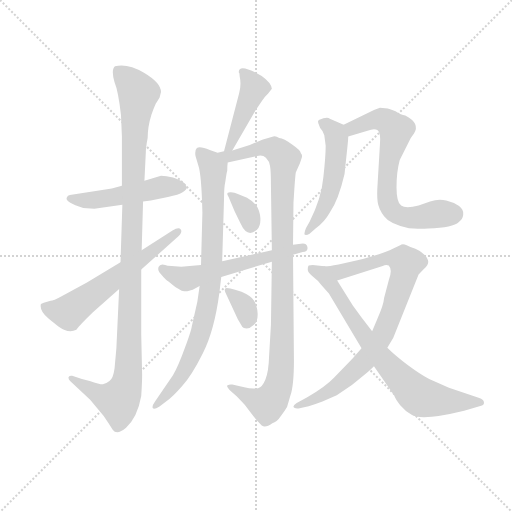
t = 0.00 s
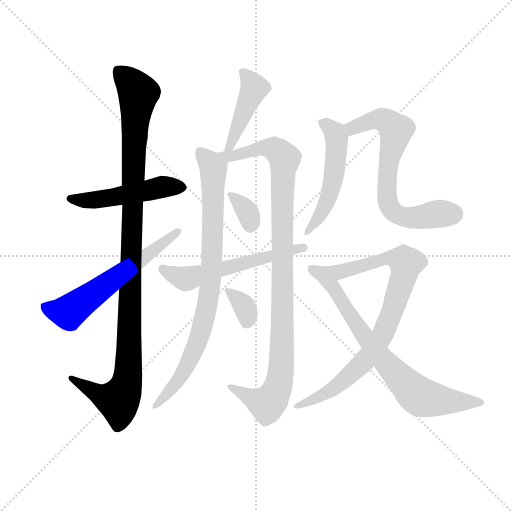
t = 2.05 s
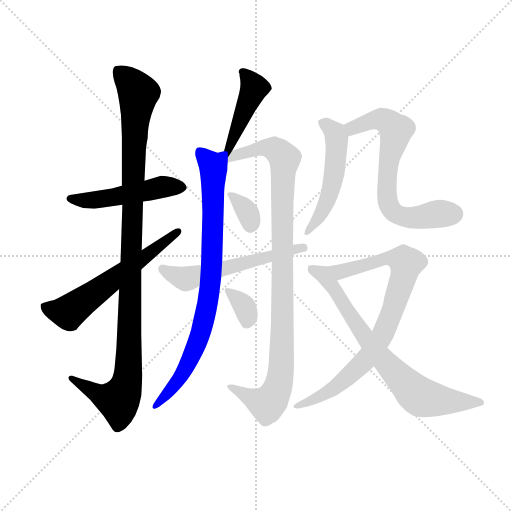
t = 4.10 s
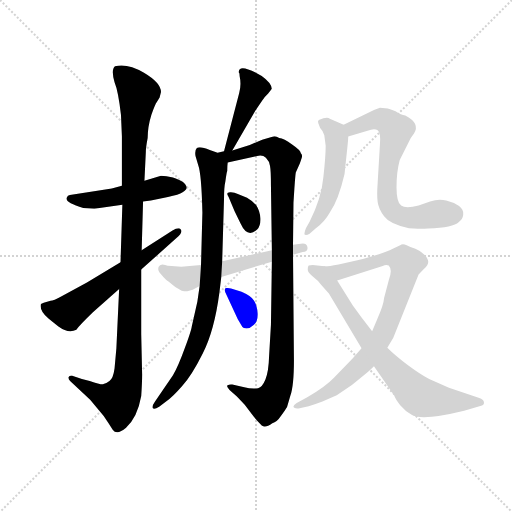
t = 6.15 s
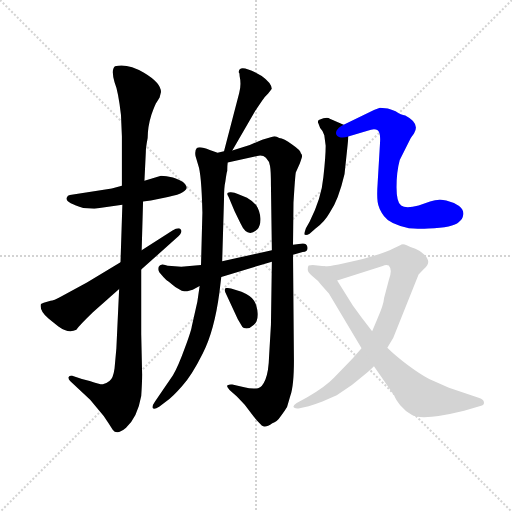
t = 8.20 s
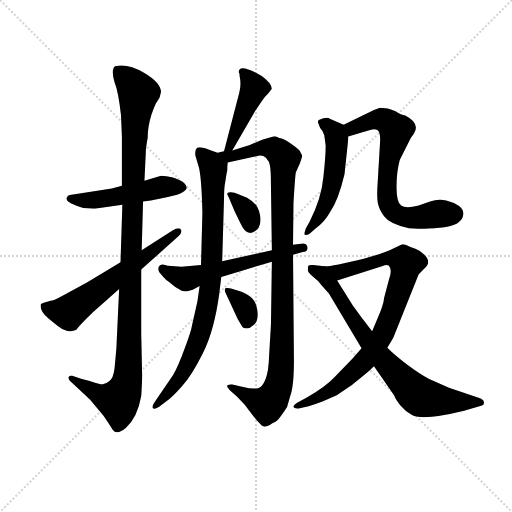
t = 10.25 s

The animated SVG that drew these frames (rendered in a browser with its animation timeline set to each time). Animation: 13 CSS @keyframes rules; one cycle of 10.25 s.

<svg version="1.1" viewBox="0 0 1024 1024" xmlns="http://www.w3.org/2000/svg">
  <g stroke="lightgray" stroke-dasharray="1,1" stroke-width="1" transform="scale(4, 4)">
    <line x1="0" y1="0" x2="256" y2="256"></line>
    <line x1="256" y1="0" x2="0" y2="256"></line>
    <line x1="128" y1="0" x2="128" y2="256"></line>
    <line x1="0" y1="128" x2="256" y2="128"></line>
  </g>
  <g transform="scale(0.92, -0.92) translate(60, -850)">
    <style type="text/css">
      
        @keyframes keyframes0 {
          from {
            stroke: blue;
            stroke-dashoffset: 502;
            stroke-width: 128;
          }
          62% {
            animation-timing-function: step-end;
            stroke: blue;
            stroke-dashoffset: 0;
            stroke-width: 128;
          }
          to {
            stroke: black;
            stroke-width: 1024;
          }
        }
        #make-me-a-hanzi-animation-0 {
          animation: keyframes0 0.6585286458333334s both;
          animation-delay: 0s;
          animation-timing-function: linear;
        }
      
        @keyframes keyframes1 {
          from {
            stroke: blue;
            stroke-dashoffset: 1107;
            stroke-width: 128;
          }
          78% {
            animation-timing-function: step-end;
            stroke: blue;
            stroke-dashoffset: 0;
            stroke-width: 128;
          }
          to {
            stroke: black;
            stroke-width: 1024;
          }
        }
        #make-me-a-hanzi-animation-1 {
          animation: keyframes1 1.15087890625s both;
          animation-delay: 0.6585286458333334s;
          animation-timing-function: linear;
        }
      
        @keyframes keyframes2 {
          from {
            stroke: blue;
            stroke-dashoffset: 608;
            stroke-width: 128;
          }
          66% {
            animation-timing-function: step-end;
            stroke: blue;
            stroke-dashoffset: 0;
            stroke-width: 128;
          }
          to {
            stroke: black;
            stroke-width: 1024;
          }
        }
        #make-me-a-hanzi-animation-2 {
          animation: keyframes2 0.7447916666666666s both;
          animation-delay: 1.8094075520833335s;
          animation-timing-function: linear;
        }
      
        @keyframes keyframes3 {
          from {
            stroke: blue;
            stroke-dashoffset: 447;
            stroke-width: 128;
          }
          59% {
            animation-timing-function: step-end;
            stroke: blue;
            stroke-dashoffset: 0;
            stroke-width: 128;
          }
          to {
            stroke: black;
            stroke-width: 1024;
          }
        }
        #make-me-a-hanzi-animation-3 {
          animation: keyframes3 0.61376953125s both;
          animation-delay: 2.55419921875s;
          animation-timing-function: linear;
        }
      
        @keyframes keyframes4 {
          from {
            stroke: blue;
            stroke-dashoffset: 851;
            stroke-width: 128;
          }
          73% {
            animation-timing-function: step-end;
            stroke: blue;
            stroke-dashoffset: 0;
            stroke-width: 128;
          }
          to {
            stroke: black;
            stroke-width: 1024;
          }
        }
        #make-me-a-hanzi-animation-4 {
          animation: keyframes4 0.9425455729166666s both;
          animation-delay: 3.16796875s;
          animation-timing-function: linear;
        }
      
        @keyframes keyframes5 {
          from {
            stroke: blue;
            stroke-dashoffset: 1024;
            stroke-width: 128;
          }
          77% {
            animation-timing-function: step-end;
            stroke: blue;
            stroke-dashoffset: 0;
            stroke-width: 128;
          }
          to {
            stroke: black;
            stroke-width: 1024;
          }
        }
        #make-me-a-hanzi-animation-5 {
          animation: keyframes5 1.0833333333333333s both;
          animation-delay: 4.110514322916667s;
          animation-timing-function: linear;
        }
      
        @keyframes keyframes6 {
          from {
            stroke: blue;
            stroke-dashoffset: 331;
            stroke-width: 128;
          }
          52% {
            animation-timing-function: step-end;
            stroke: blue;
            stroke-dashoffset: 0;
            stroke-width: 128;
          }
          to {
            stroke: black;
            stroke-width: 1024;
          }
        }
        #make-me-a-hanzi-animation-6 {
          animation: keyframes6 0.5193684895833334s both;
          animation-delay: 5.19384765625s;
          animation-timing-function: linear;
        }
      
        @keyframes keyframes7 {
          from {
            stroke: blue;
            stroke-dashoffset: 339;
            stroke-width: 128;
          }
          52% {
            animation-timing-function: step-end;
            stroke: blue;
            stroke-dashoffset: 0;
            stroke-width: 128;
          }
          to {
            stroke: black;
            stroke-width: 1024;
          }
        }
        #make-me-a-hanzi-animation-7 {
          animation: keyframes7 0.52587890625s both;
          animation-delay: 5.713216145833333s;
          animation-timing-function: linear;
        }
      
        @keyframes keyframes8 {
          from {
            stroke: blue;
            stroke-dashoffset: 575;
            stroke-width: 128;
          }
          65% {
            animation-timing-function: step-end;
            stroke: blue;
            stroke-dashoffset: 0;
            stroke-width: 128;
          }
          to {
            stroke: black;
            stroke-width: 1024;
          }
        }
        #make-me-a-hanzi-animation-8 {
          animation: keyframes8 0.7179361979166666s both;
          animation-delay: 6.239095052083333s;
          animation-timing-function: linear;
        }
      
        @keyframes keyframes9 {
          from {
            stroke: blue;
            stroke-dashoffset: 522;
            stroke-width: 128;
          }
          63% {
            animation-timing-function: step-end;
            stroke: blue;
            stroke-dashoffset: 0;
            stroke-width: 128;
          }
          to {
            stroke: black;
            stroke-width: 1024;
          }
        }
        #make-me-a-hanzi-animation-9 {
          animation: keyframes9 0.6748046875s both;
          animation-delay: 6.95703125s;
          animation-timing-function: linear;
        }
      
        @keyframes keyframes10 {
          from {
            stroke: blue;
            stroke-dashoffset: 691;
            stroke-width: 128;
          }
          69% {
            animation-timing-function: step-end;
            stroke: blue;
            stroke-dashoffset: 0;
            stroke-width: 128;
          }
          to {
            stroke: black;
            stroke-width: 1024;
          }
        }
        #make-me-a-hanzi-animation-10 {
          animation: keyframes10 0.8123372395833334s both;
          animation-delay: 7.6318359375s;
          animation-timing-function: linear;
        }
      
        @keyframes keyframes11 {
          from {
            stroke: blue;
            stroke-dashoffset: 848;
            stroke-width: 128;
          }
          73% {
            animation-timing-function: step-end;
            stroke: blue;
            stroke-dashoffset: 0;
            stroke-width: 128;
          }
          to {
            stroke: black;
            stroke-width: 1024;
          }
        }
        #make-me-a-hanzi-animation-11 {
          animation: keyframes11 0.9401041666666666s both;
          animation-delay: 8.444173177083334s;
          animation-timing-function: linear;
        }
      
        @keyframes keyframes12 {
          from {
            stroke: blue;
            stroke-dashoffset: 756;
            stroke-width: 128;
          }
          71% {
            animation-timing-function: step-end;
            stroke: blue;
            stroke-dashoffset: 0;
            stroke-width: 128;
          }
          to {
            stroke: black;
            stroke-width: 1024;
          }
        }
        #make-me-a-hanzi-animation-12 {
          animation: keyframes12 0.865234375s both;
          animation-delay: 9.38427734375s;
          animation-timing-function: linear;
        }
      
    </style>
    
      <path d="M 183 440 L 92 426 Q 87 426 85 420 Q 81 410 121 398 L 145 396 L 206 405 L 251 412 L 268 414 L 305 422 Q 329 426 337 432 Q 346 438 346 442 Q 346 446 339 453 Q 332 459 316 464 Q 301 468 290 468 L 254 457 L 205 446 L 183 440 Z" fill="lightgray"></path>
    
      <path d="M 206 405 L 202 280 L 199 222 L 193 93 L 189 49 Q 186 27 178 22 Q 170 16 165 15 Q 161 13 135 22 L 118 26 L 97 33 Q 91 34 89 30 Q 88 26 93 21 L 136 -19 L 155 -42 Q 167 -55 176 -70 L 185 -84 Q 194 -97 214 -80 Q 239 -57 247 -11 Q 249 19 249 36 L 247 124 L 247 264 L 248 306 L 251 412 L 254 457 L 257 519 Q 257 529 261 550 Q 261 574 269 600 Q 278 625 281 628 L 287 638 L 290 650 Q 290 670 253 692 Q 217 713 190 706 Q 181 699 189 671 Q 197 652 203 600 L 205 553 L 205 446 L 206 405 Z" fill="lightgray"></path>
    
      <path d="M 202 280 L 129 236 L 74 206 Q 56 196 50 196 L 35 192 L 29 189 Q 25 174 46 157 L 67 140 Q 89 124 106 133 Q 112 142 142 171 L 199 222 L 247 264 L 323 332 Q 338 344 333 351 Q 329 357 315 349 L 248 306 L 202 280 Z" fill="lightgray"></path>
    
      <path d="M 445 523 L 495 609 L 509 630 Q 517 642 523 647 L 531 657 Q 530 670 509 685 Q 459 714 459 693 Q 461 692 461 684 Q 465 666 460 648 L 427 521 C 419 492 430 497 445 523 Z" fill="lightgray"></path>
    
      <path d="M 427 521 L 413 518 L 396 524 Q 374 533 368 528 Q 363 523 365 511 L 371 491 Q 378 472 380 388 L 377 274 L 374 228 L 369 194 L 357 141 Q 356 132 342 94 Q 328 55 316 34 L 277 -23 Q 270 -33 272 -37 Q 275 -41 286 -34 L 301 -23 Q 317 -11 336 11 Q 356 32 381 82 Q 406 131 417 214 L 421 248 L 423 282 L 427 418 Q 427 443 430 456 Q 433 477 434 478 Q 434 490 435 497 C 436 522 436 522 427 521 Z" fill="lightgray"></path>
    
      <path d="M 564 -35 L 571 -11 Q 579 11 579 67 L 577 296 L 577 318 L 578 410 L 580 441 Q 582 469 583 475 L 592 495 L 596 507 Q 598 513 594 517 Q 594 523 575 536 Q 557 549 547 550 Q 539 555 534 553 L 510 546 L 483 535 L 445 523 C 416 514 400 489 435 497 L 499 511 Q 511 514 518 507 Q 526 499 527 489 Q 529 479 529 447 L 531 306 L 531 281 L 529 144 L 525 76 Q 524 42 517 25 Q 510 8 501 6 Q 487 4 471 8 L 445 14 Q 439 15 434 12 Q 432 10 439 2 L 455 -12 L 472 -30 L 491 -55 Q 499 -65 509 -75 Q 517 -81 532 -70 Q 542 -68 551 -54 Q 560 -42 564 -35 Z" fill="lightgray"></path>
    
      <path d="M 437 422 L 450 391 L 463 364 Q 478 331 499 351 Q 507 359 506 376 Q 505 392 497 404 Q 489 413 477 420 L 457 428 Q 450 432 442 432 Q 429 433 437 422 Z" fill="lightgray"></path>
    
      <path d="M 430 214 L 457 156 L 467 139 Q 469 136 476 136 Q 484 136 492 144 Q 501 151 500 169 Q 499 186 492 197 Q 486 207 465 216 L 451 220 Q 440 224 433 224 Q 426 224 430 214 Z" fill="lightgray"></path>
    
      <path d="M 577 296 L 598 302 Q 611 303 608 314 Q 606 322 594 320 L 577 318 L 531 306 L 423 282 L 377 274 L 334 270 L 313 272 Q 303 272 299 274 L 293 275 Q 287 274 285 270 Q 283 265 285 261 Q 287 256 301 242 Q 303 241 321 226 L 335 218 Q 344 216 347 217 L 359 220 L 374 228 L 421 248 L 531 281 L 577 296 Z" fill="lightgray"></path>
    
      <path d="M 689 472 L 695 528 Q 697 546 697 553 C 698 574 698 574 687 579 L 657 592 Q 651 597 633 589 Q 630 586 632 582 L 636 572 Q 643 565 645 556 L 648 533 Q 648 510 643 465 Q 639 419 613 368 L 605 354 Q 601 343 602 340 Q 606 338 613 342 L 626 353 Q 646 368 657 388 Q 676 416 689 472 Z" fill="lightgray"></path>
    
      <path d="M 697 553 L 739 566 Q 754 572 761 567 Q 768 562 766 537 L 761 452 Q 759 425 761 411 Q 763 396 775 380 Q 787 363 829 354 Q 862 352 871 353 Q 926 356 937 367 Q 946 373 947 383 Q 949 393 938 402 Q 927 410 910 414 Q 893 418 875 412 L 850 403 Q 822 396 812 403 Q 802 410 802 443 Q 802 476 809 502 L 833 550 L 840 560 Q 854 582 821 599 Q 812 600 800 608 Q 791 612 783 614 L 766 616 L 753 611 L 687 579 C 660 566 668 544 697 553 Z" fill="lightgray"></path>
    
      <path d="M 726 93 L 707 71 L 666 29 Q 647 9 607 -14 L 585 -26 Q 577 -31 578 -35 Q 580 -39 589 -38 L 611 -33 Q 623 -30 641 -23 L 672 -9 L 705 13 L 733 36 Q 741 42 753 54 L 782 94 L 795 116 L 850 253 Q 854 258 862 266 Q 871 273 871 281 Q 871 288 862 297 Q 853 305 843 309 Q 834 312 824 317 Q 815 321 810 317 L 795 310 Q 775 299 717 284 L 676 275 Q 650 270 645 271 C 615 268 644 231 673 240 L 772 272 Q 779 275 785 273 Q 794 264 785 240 L 775 202 Q 774 187 760 156 L 749 130 L 726 93 Z" fill="lightgray"></path>
    
      <path d="M 655 212 L 726 93 L 753 54 L 797 -10 Q 799 -17 810 -31 Q 822 -45 834 -51 Q 855 -66 949 -43 L 986 -32 Q 993 -31 992 -24 Q 991 -18 982 -15 L 916 7 L 873 26 Q 854 36 827 56 Q 800 76 782 94 L 749 130 L 726 160 Q 715 175 707 186 L 673 240 C 657 265 654 270 645 271 L 620 274 Q 613 274 611 273 Q 609 271 609 264 Q 609 257 620 249 Q 632 240 639 230 L 655 212 Z" fill="lightgray"></path>
    
    
      <clipPath id="make-me-a-hanzi-clip-0">
        <path d="M 183 440 L 92 426 Q 87 426 85 420 Q 81 410 121 398 L 145 396 L 206 405 L 251 412 L 268 414 L 305 422 Q 329 426 337 432 Q 346 438 346 442 Q 346 446 339 453 Q 332 459 316 464 Q 301 468 290 468 L 254 457 L 205 446 L 183 440 Z"></path>
      </clipPath>
      <path clip-path="url(#make-me-a-hanzi-clip-0)" d="M 92 419 L 140 414 L 291 444 L 335 443" fill="none" id="make-me-a-hanzi-animation-0" stroke-dasharray="374 748" stroke-linecap="round"></path>
    
      <clipPath id="make-me-a-hanzi-clip-1">
        <path d="M 206 405 L 202 280 L 199 222 L 193 93 L 189 49 Q 186 27 178 22 Q 170 16 165 15 Q 161 13 135 22 L 118 26 L 97 33 Q 91 34 89 30 Q 88 26 93 21 L 136 -19 L 155 -42 Q 167 -55 176 -70 L 185 -84 Q 194 -97 214 -80 Q 239 -57 247 -11 Q 249 19 249 36 L 247 124 L 247 264 L 248 306 L 251 412 L 254 457 L 257 519 Q 257 529 261 550 Q 261 574 269 600 Q 278 625 281 628 L 287 638 L 290 650 Q 290 670 253 692 Q 217 713 190 706 Q 181 699 189 671 Q 197 652 203 600 L 205 553 L 205 446 L 206 405 Z"></path>
      </clipPath>
      <path clip-path="url(#make-me-a-hanzi-clip-1)" d="M 197 697 L 241 644 L 231 527 L 219 43 L 210 1 L 197 -20 L 158 -9 L 95 27" fill="none" id="make-me-a-hanzi-animation-1" stroke-dasharray="979 1958" stroke-linecap="round"></path>
    
      <clipPath id="make-me-a-hanzi-clip-2">
        <path d="M 202 280 L 129 236 L 74 206 Q 56 196 50 196 L 35 192 L 29 189 Q 25 174 46 157 L 67 140 Q 89 124 106 133 Q 112 142 142 171 L 199 222 L 247 264 L 323 332 Q 338 344 333 351 Q 329 357 315 349 L 248 306 L 202 280 Z"></path>
      </clipPath>
      <path clip-path="url(#make-me-a-hanzi-clip-2)" d="M 35 184 L 89 171 L 328 347" fill="none" id="make-me-a-hanzi-animation-2" stroke-dasharray="480 960" stroke-linecap="round"></path>
    
      <clipPath id="make-me-a-hanzi-clip-3">
        <path d="M 445 523 L 495 609 L 509 630 Q 517 642 523 647 L 531 657 Q 530 670 509 685 Q 459 714 459 693 Q 461 692 461 684 Q 465 666 460 648 L 427 521 C 419 492 430 497 445 523 Z"></path>
      </clipPath>
      <path clip-path="url(#make-me-a-hanzi-clip-3)" d="M 468 694 L 493 659 L 440 531 L 431 528" fill="none" id="make-me-a-hanzi-animation-3" stroke-dasharray="319 638" stroke-linecap="round"></path>
    
      <clipPath id="make-me-a-hanzi-clip-4">
        <path d="M 427 521 L 413 518 L 396 524 Q 374 533 368 528 Q 363 523 365 511 L 371 491 Q 378 472 380 388 L 377 274 L 374 228 L 369 194 L 357 141 Q 356 132 342 94 Q 328 55 316 34 L 277 -23 Q 270 -33 272 -37 Q 275 -41 286 -34 L 301 -23 Q 317 -11 336 11 Q 356 32 381 82 Q 406 131 417 214 L 421 248 L 423 282 L 427 418 Q 427 443 430 456 Q 433 477 434 478 Q 434 490 435 497 C 436 522 436 522 427 521 Z"></path>
      </clipPath>
      <path clip-path="url(#make-me-a-hanzi-clip-4)" d="M 374 521 L 404 482 L 401 290 L 392 191 L 360 83 L 321 15 L 278 -31" fill="none" id="make-me-a-hanzi-animation-4" stroke-dasharray="723 1446" stroke-linecap="round"></path>
    
      <clipPath id="make-me-a-hanzi-clip-5">
        <path d="M 564 -35 L 571 -11 Q 579 11 579 67 L 577 296 L 577 318 L 578 410 L 580 441 Q 582 469 583 475 L 592 495 L 596 507 Q 598 513 594 517 Q 594 523 575 536 Q 557 549 547 550 Q 539 555 534 553 L 510 546 L 483 535 L 445 523 C 416 514 400 489 435 497 L 499 511 Q 511 514 518 507 Q 526 499 527 489 Q 529 479 529 447 L 531 306 L 531 281 L 529 144 L 525 76 Q 524 42 517 25 Q 510 8 501 6 Q 487 4 471 8 L 445 14 Q 439 15 434 12 Q 432 10 439 2 L 455 -12 L 472 -30 L 491 -55 Q 499 -65 509 -75 Q 517 -81 532 -70 Q 542 -68 551 -54 Q 560 -42 564 -35 Z"></path>
      </clipPath>
      <path clip-path="url(#make-me-a-hanzi-clip-5)" d="M 432 516 L 443 511 L 509 529 L 535 527 L 558 503 L 553 90 L 545 11 L 521 -29 L 440 9" fill="none" id="make-me-a-hanzi-animation-5" stroke-dasharray="896 1792" stroke-linecap="round"></path>
    
      <clipPath id="make-me-a-hanzi-clip-6">
        <path d="M 437 422 L 450 391 L 463 364 Q 478 331 499 351 Q 507 359 506 376 Q 505 392 497 404 Q 489 413 477 420 L 457 428 Q 450 432 442 432 Q 429 433 437 422 Z"></path>
      </clipPath>
      <path clip-path="url(#make-me-a-hanzi-clip-6)" d="M 448 423 L 479 387 L 485 360" fill="none" id="make-me-a-hanzi-animation-6" stroke-dasharray="203 406" stroke-linecap="round"></path>
    
      <clipPath id="make-me-a-hanzi-clip-7">
        <path d="M 430 214 L 457 156 L 467 139 Q 469 136 476 136 Q 484 136 492 144 Q 501 151 500 169 Q 499 186 492 197 Q 486 207 465 216 L 451 220 Q 440 224 433 224 Q 426 224 430 214 Z"></path>
      </clipPath>
      <path clip-path="url(#make-me-a-hanzi-clip-7)" d="M 436 218 L 473 181 L 476 150" fill="none" id="make-me-a-hanzi-animation-7" stroke-dasharray="211 422" stroke-linecap="round"></path>
    
      <clipPath id="make-me-a-hanzi-clip-8">
        <path d="M 577 296 L 598 302 Q 611 303 608 314 Q 606 322 594 320 L 577 318 L 531 306 L 423 282 L 377 274 L 334 270 L 313 272 Q 303 272 299 274 L 293 275 Q 287 274 285 270 Q 283 265 285 261 Q 287 256 301 242 Q 303 241 321 226 L 335 218 Q 344 216 347 217 L 359 220 L 374 228 L 421 248 L 531 281 L 577 296 Z"></path>
      </clipPath>
      <path clip-path="url(#make-me-a-hanzi-clip-8)" d="M 293 266 L 344 244 L 599 312" fill="none" id="make-me-a-hanzi-animation-8" stroke-dasharray="447 894" stroke-linecap="round"></path>
    
      <clipPath id="make-me-a-hanzi-clip-9">
        <path d="M 689 472 L 695 528 Q 697 546 697 553 C 698 574 698 574 687 579 L 657 592 Q 651 597 633 589 Q 630 586 632 582 L 636 572 Q 643 565 645 556 L 648 533 Q 648 510 643 465 Q 639 419 613 368 L 605 354 Q 601 343 602 340 Q 606 338 613 342 L 626 353 Q 646 368 657 388 Q 676 416 689 472 Z"></path>
      </clipPath>
      <path clip-path="url(#make-me-a-hanzi-clip-9)" d="M 643 584 L 669 561 L 672 549 L 668 481 L 655 423 L 641 390 L 607 346" fill="none" id="make-me-a-hanzi-animation-9" stroke-dasharray="394 788" stroke-linecap="round"></path>
    
      <clipPath id="make-me-a-hanzi-clip-10">
        <path d="M 697 553 L 739 566 Q 754 572 761 567 Q 768 562 766 537 L 761 452 Q 759 425 761 411 Q 763 396 775 380 Q 787 363 829 354 Q 862 352 871 353 Q 926 356 937 367 Q 946 373 947 383 Q 949 393 938 402 Q 927 410 910 414 Q 893 418 875 412 L 850 403 Q 822 396 812 403 Q 802 410 802 443 Q 802 476 809 502 L 833 550 L 840 560 Q 854 582 821 599 Q 812 600 800 608 Q 791 612 783 614 L 766 616 L 753 611 L 687 579 C 660 566 668 544 697 553 Z"></path>
      </clipPath>
      <path clip-path="url(#make-me-a-hanzi-clip-10)" d="M 702 562 L 706 572 L 768 591 L 801 567 L 780 443 L 785 405 L 799 386 L 840 376 L 888 385 L 928 385" fill="none" id="make-me-a-hanzi-animation-10" stroke-dasharray="563 1126" stroke-linecap="round"></path>
    
      <clipPath id="make-me-a-hanzi-clip-11">
        <path d="M 726 93 L 707 71 L 666 29 Q 647 9 607 -14 L 585 -26 Q 577 -31 578 -35 Q 580 -39 589 -38 L 611 -33 Q 623 -30 641 -23 L 672 -9 L 705 13 L 733 36 Q 741 42 753 54 L 782 94 L 795 116 L 850 253 Q 854 258 862 266 Q 871 273 871 281 Q 871 288 862 297 Q 853 305 843 309 Q 834 312 824 317 Q 815 321 810 317 L 795 310 Q 775 299 717 284 L 676 275 Q 650 270 645 271 C 615 268 644 231 673 240 L 772 272 Q 779 275 785 273 Q 794 264 785 240 L 775 202 Q 774 187 760 156 L 749 130 L 726 93 Z"></path>
      </clipPath>
      <path clip-path="url(#make-me-a-hanzi-clip-11)" d="M 650 266 L 690 261 L 788 289 L 811 286 L 823 278 L 782 145 L 746 82 L 669 8 L 629 -16 L 585 -33" fill="none" id="make-me-a-hanzi-animation-11" stroke-dasharray="720 1440" stroke-linecap="round"></path>
    
      <clipPath id="make-me-a-hanzi-clip-12">
        <path d="M 655 212 L 726 93 L 753 54 L 797 -10 Q 799 -17 810 -31 Q 822 -45 834 -51 Q 855 -66 949 -43 L 986 -32 Q 993 -31 992 -24 Q 991 -18 982 -15 L 916 7 L 873 26 Q 854 36 827 56 Q 800 76 782 94 L 749 130 L 726 160 Q 715 175 707 186 L 673 240 C 657 265 654 270 645 271 L 620 274 Q 613 274 611 273 Q 609 271 609 264 Q 609 257 620 249 Q 632 240 639 230 L 655 212 Z"></path>
      </clipPath>
      <path clip-path="url(#make-me-a-hanzi-clip-12)" d="M 616 267 L 638 255 L 657 235 L 748 98 L 852 -12 L 933 -24 L 983 -24" fill="none" id="make-me-a-hanzi-animation-12" stroke-dasharray="628 1256" stroke-linecap="round"></path>
    
  </g>
</svg>
